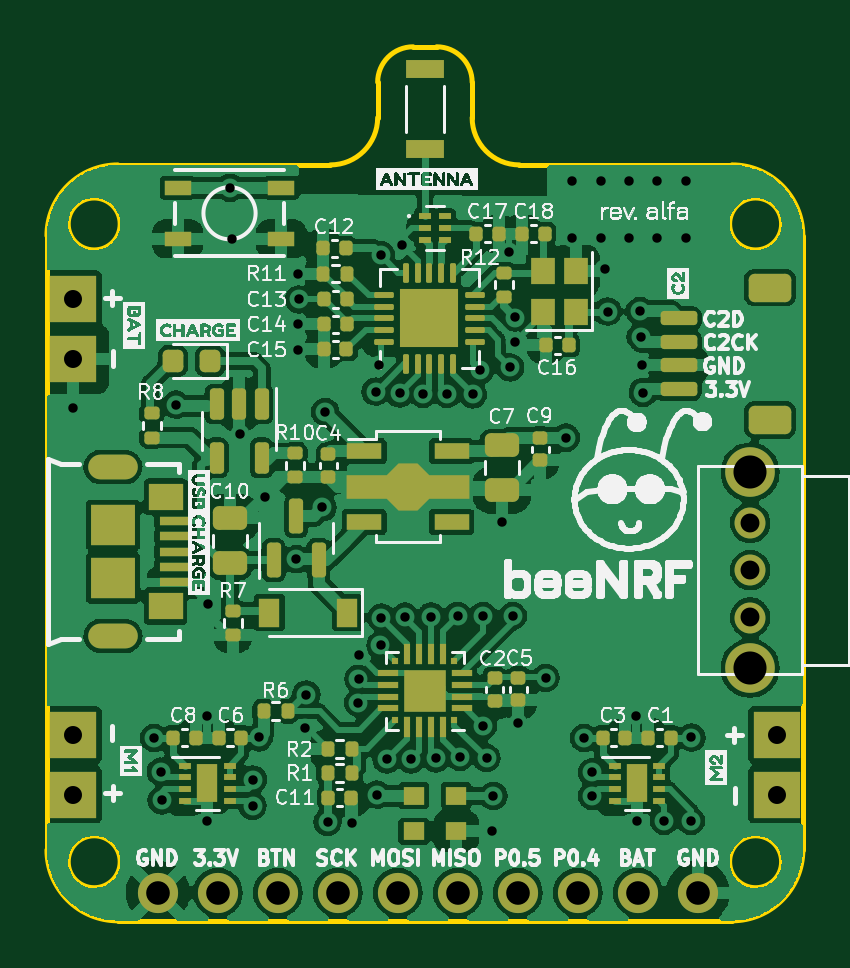
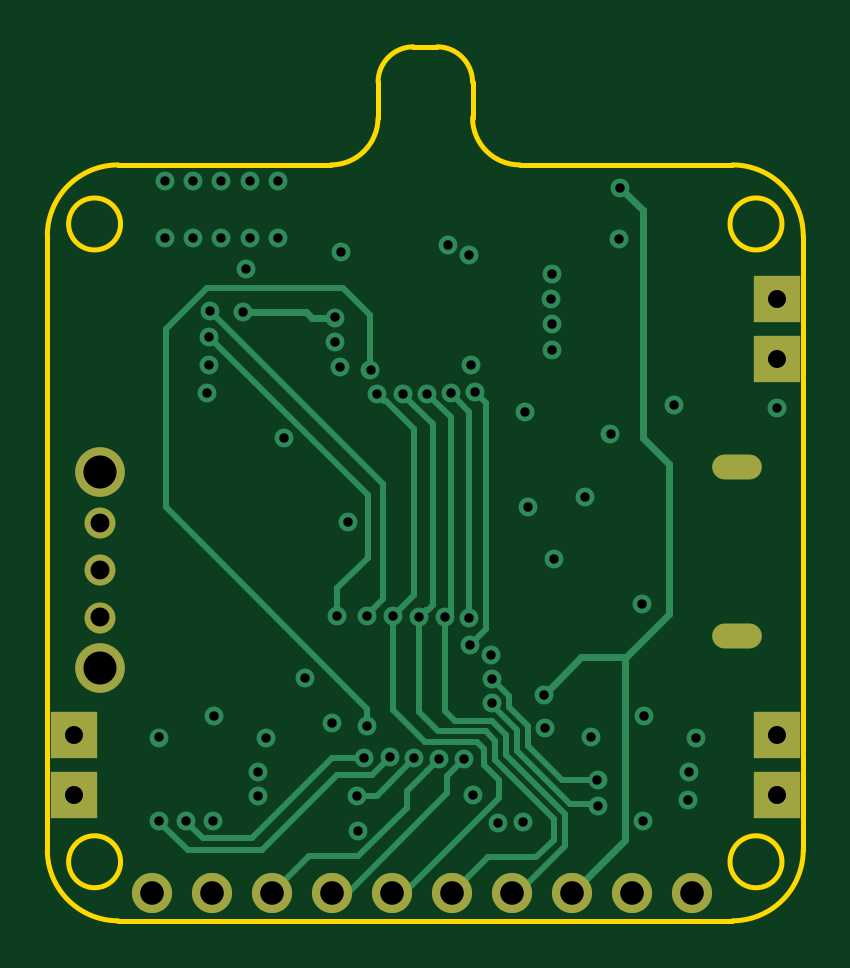
Circuit board: 13 layer files. Board 32.0 x 37.0 mm.
- bottom_copper: PCB-B_Cu.gbr (10762 bytes)
- bottom_mask: PCB-B_Mask.gbr (1354 bytes)
- paste: PCB-B_Paste.gbr (504 bytes)
- bottom_silk: PCB-B_Silkscreen.gbr (505 bytes)
- outline: PCB-Edge_Cuts.gbr (1814 bytes)
- top_copper: PCB-F_Cu.gbr (214512 bytes)
- top_mask: PCB-F_Mask.gbr (9316 bytes)
- paste: PCB-F_Paste.gbr (8752 bytes)
- top_silk: PCB-F_Silkscreen.gbr (318925 bytes)
- inner_copper: PCB-GND.gbr (98795 bytes)
- drill: PCB-NPTH.drl (326 bytes)
- inner_copper: PCB-POWER.gbr (130213 bytes)
- drill: PCB-PTH.drl (2472 bytes)

=== bottom_copper: PCB-B_Cu.gbr (10762 bytes, source omitted) ===
=== bottom_mask: PCB-B_Mask.gbr ===
%TF.GenerationSoftware,KiCad,Pcbnew,6.0.7-f9a2dced07~116~ubuntu22.04.1*%
%TF.CreationDate,2022-09-16T16:44:02+02:00*%
%TF.ProjectId,PCB,5043422e-6b69-4636-9164-5f7063625858,alfa*%
%TF.SameCoordinates,Original*%
%TF.FileFunction,Soldermask,Bot*%
%TF.FilePolarity,Negative*%
%FSLAX46Y46*%
G04 Gerber Fmt 4.6, Leading zero omitted, Abs format (unit mm)*
G04 Created by KiCad (PCBNEW 6.0.7-f9a2dced07~116~ubuntu22.04.1) date 2022-09-16 16:44:02*
%MOMM*%
%LPD*%
G01*
G04 APERTURE LIST*
%ADD10O,2.100000X1.050000*%
%ADD11R,2.000000X2.000000*%
%ADD12O,1.700000X1.700000*%
%ADD13C,1.700000*%
%ADD14C,1.308000*%
%ADD15C,2.100000*%
G04 APERTURE END LIST*
D10*
%TO.C,J4*%
X63352500Y-92475000D03*
X63352500Y-85325000D03*
%TD*%
D11*
%TO.C,J8*%
X91452000Y-96650000D03*
X91452000Y-99190000D03*
%TD*%
D12*
%TO.C,J1*%
X88110000Y-103340000D03*
X85570000Y-103340000D03*
X83030000Y-103340000D03*
X80490000Y-103340000D03*
X77950000Y-103340000D03*
X75410000Y-103340000D03*
X72870000Y-103340000D03*
X70330000Y-103340000D03*
X67790000Y-103340000D03*
D13*
X65250000Y-103340000D03*
%TD*%
D11*
%TO.C,J5*%
X61671000Y-78200000D03*
X61671000Y-80740000D03*
%TD*%
D14*
%TO.C,U7*%
X90330000Y-91690000D03*
X90330000Y-87690000D03*
X90330000Y-89690000D03*
D15*
X90330000Y-93840000D03*
X90330000Y-85540000D03*
%TD*%
D11*
%TO.C,J7*%
X61671000Y-96650000D03*
X61671000Y-99190000D03*
%TD*%
M02*

=== paste: PCB-B_Paste.gbr ===
%TF.GenerationSoftware,KiCad,Pcbnew,6.0.7-f9a2dced07~116~ubuntu22.04.1*%
%TF.CreationDate,2022-09-16T16:44:02+02:00*%
%TF.ProjectId,PCB,5043422e-6b69-4636-9164-5f7063625858,alfa*%
%TF.SameCoordinates,Original*%
%TF.FileFunction,Paste,Bot*%
%TF.FilePolarity,Positive*%
%FSLAX46Y46*%
G04 Gerber Fmt 4.6, Leading zero omitted, Abs format (unit mm)*
G04 Created by KiCad (PCBNEW 6.0.7-f9a2dced07~116~ubuntu22.04.1) date 2022-09-16 16:44:02*
%MOMM*%
%LPD*%
G01*
G04 APERTURE LIST*
G04 APERTURE END LIST*
M02*

=== bottom_silk: PCB-B_Silkscreen.gbr ===
%TF.GenerationSoftware,KiCad,Pcbnew,6.0.7-f9a2dced07~116~ubuntu22.04.1*%
%TF.CreationDate,2022-09-16T16:44:02+02:00*%
%TF.ProjectId,PCB,5043422e-6b69-4636-9164-5f7063625858,alfa*%
%TF.SameCoordinates,Original*%
%TF.FileFunction,Legend,Bot*%
%TF.FilePolarity,Positive*%
%FSLAX46Y46*%
G04 Gerber Fmt 4.6, Leading zero omitted, Abs format (unit mm)*
G04 Created by KiCad (PCBNEW 6.0.7-f9a2dced07~116~ubuntu22.04.1) date 2022-09-16 16:44:02*
%MOMM*%
%LPD*%
G01*
G04 APERTURE LIST*
G04 APERTURE END LIST*
M02*

=== outline: PCB-Edge_Cuts.gbr ===
%TF.GenerationSoftware,KiCad,Pcbnew,6.0.7-f9a2dced07~116~ubuntu22.04.1*%
%TF.CreationDate,2022-09-16T16:44:02+02:00*%
%TF.ProjectId,PCB,5043422e-6b69-4636-9164-5f7063625858,alfa*%
%TF.SameCoordinates,Original*%
%TF.FileFunction,Profile,NP*%
%FSLAX46Y46*%
G04 Gerber Fmt 4.6, Leading zero omitted, Abs format (unit mm)*
G04 Created by KiCad (PCBNEW 6.0.7-f9a2dced07~116~ubuntu22.04.1) date 2022-09-16 16:44:02*
%MOMM*%
%LPD*%
G01*
G04 APERTURE LIST*
%TA.AperFunction,Profile*%
%ADD10C,0.200000*%
%TD*%
G04 APERTURE END LIST*
D10*
X63560000Y-72530000D02*
G75*
G03*
X60560000Y-75530000I0J-3000000D01*
G01*
X78560000Y-70530000D02*
G75*
G03*
X80560000Y-72530000I2000000J0D01*
G01*
X63660000Y-75030000D02*
G75*
G03*
X63660000Y-75030000I-1100000J0D01*
G01*
X72560000Y-72530000D02*
G75*
G03*
X74560000Y-70530000I0J2000000D01*
G01*
X89560000Y-104530000D02*
X63560000Y-104530000D01*
X76060000Y-67530000D02*
G75*
G03*
X74560000Y-69030000I0J-1500000D01*
G01*
X89560000Y-104530000D02*
G75*
G03*
X92560000Y-101530000I0J3000000D01*
G01*
X60560000Y-75530000D02*
X60560000Y-101530000D01*
X74560000Y-69030000D02*
X74560000Y-70530000D01*
X91660000Y-102030000D02*
G75*
G03*
X91660000Y-102030000I-1100000J0D01*
G01*
X89560000Y-72530000D02*
X80560000Y-72530000D01*
X72560000Y-72530000D02*
X63560000Y-72530000D01*
X91660000Y-75030000D02*
G75*
G03*
X91660000Y-75030000I-1100000J0D01*
G01*
X63660000Y-102030000D02*
G75*
G03*
X63660000Y-102030000I-1100000J0D01*
G01*
X77060000Y-67530000D02*
X76060000Y-67530000D01*
X78560000Y-69030000D02*
G75*
G03*
X77060000Y-67530000I-1500000J0D01*
G01*
X92560000Y-101530000D02*
X92560000Y-75530000D01*
X78560000Y-70530000D02*
X78560000Y-69030000D01*
X92560000Y-75530000D02*
G75*
G03*
X89560000Y-72530000I-3000000J0D01*
G01*
X60560000Y-101530000D02*
G75*
G03*
X63560000Y-104530000I3000000J0D01*
G01*
M02*

=== top_copper: PCB-F_Cu.gbr (214512 bytes, source omitted) ===
=== top_mask: PCB-F_Mask.gbr (9316 bytes, source omitted) ===
=== paste: PCB-F_Paste.gbr (8752 bytes, source omitted) ===
=== top_silk: PCB-F_Silkscreen.gbr (318925 bytes, source omitted) ===
=== inner_copper: PCB-GND.gbr (98795 bytes, source omitted) ===
=== drill: PCB-NPTH.drl ===
M48
; DRILL file {KiCad 6.0.7-f9a2dced07~116~ubuntu22.04.1} date fre 16 sep 2022 16:44:00
; FORMAT={-:-/ absolute / inch / decimal}
; #@! TF.CreationDate,2022-09-16T16:44:00+02:00
; #@! TF.GenerationSoftware,Kicad,Pcbnew,6.0.7-f9a2dced07~116~ubuntu22.04.1
; #@! TF.FileFunction,NonPlated,1,4,NPTH
FMAT,2
INCH
%
G90
G05
T0
M30

=== inner_copper: PCB-POWER.gbr (130213 bytes, source omitted) ===
=== drill: PCB-PTH.drl ===
M48
; DRILL file {KiCad 6.0.7-f9a2dced07~116~ubuntu22.04.1} date fre 16 sep 2022 16:44:00
; FORMAT={-:-/ absolute / inch / decimal}
; #@! TF.CreationDate,2022-09-16T16:44:00+02:00
; #@! TF.GenerationSoftware,Kicad,Pcbnew,6.0.7-f9a2dced07~116~ubuntu22.04.1
; #@! TF.FileFunction,Plated,1,4,PTH
FMAT,2
INCH
; #@! TA.AperFunction,Plated,PTH,ViaDrill
T1C0.0157
; #@! TA.AperFunction,Plated,PTH,ComponentDrill
T2C0.0177
; #@! TA.AperFunction,Plated,PTH,ComponentDrill
T3C0.0300
; #@! TA.AperFunction,Plated,PTH,ComponentDrill
T4C0.0315
; #@! TA.AperFunction,Plated,PTH,ComponentDrill
T5C0.0394
; #@! TA.AperFunction,Plated,PTH,ComponentDrill
T6C0.0551
%
G90
G05
T1
X2.4276Y-3.2606
X2.5626Y-3.8106
X2.574Y-3.8669
X2.5756Y-3.9146
X2.5996Y-3.2551
X2.6502Y-3.7746
X2.6518Y-3.949
X2.6531Y-3.5878
X2.6895Y-2.8937
X2.6919Y-2.9783
X2.7055Y-3.3047
X2.7269Y-3.9238
X2.7272Y-3.8799
X2.7378Y-3.8094
X2.7472Y-3.4091
X2.8Y-3.5126
X2.8027Y-3.1633
X2.803Y-3.0365
X2.8034Y-3.1212
X2.8042Y-3.0798
X2.8148Y-3.7947
X2.8165Y-3.7382
X2.8433Y-3.4264
X2.848Y-3.2673
X2.8519Y-3.9505
X2.8929Y-3.952
X2.9032Y-3.7519
X2.9035Y-3.7121
X2.9044Y-3.6728
X2.9319Y-3.2335
X2.9343Y-3.9051
X2.9378Y-3.1894
X2.9402Y-3.6563
X2.9406Y-3.0059
X2.9414Y-3.6101
X2.9505Y-3.8463
X2.9719Y-3.2361
X2.9764Y-2.9898
X2.9807Y-3.6087
X2.991Y-3.8461
X3.0113Y-3.2373
X3.0247Y-3.6084
X3.0323Y-3.8445
X3.0506Y-3.2374
X3.0685Y-3.6075
X3.0724Y-3.8421
X3.0941Y-3.2378
X3.1055Y-3.198
X3.1106Y-3.7906
X3.1114Y-3.6075
X3.1169Y-3.8441
X3.1268Y-3.9657
X3.1283Y-3.9075
X3.1425Y-3.4508
X3.1546Y-3.0009
X3.1563Y-3.1929
X3.1606Y-3.6075
X3.1644Y-3.1513
X3.1646Y-3.1098
X3.1693Y-3.785
X3.2154Y-3.7106
X3.2492Y-3.3102
X3.2598Y-2.8827
X3.2598Y-2.9768
X3.2795Y-3.8106
X3.2925Y-3.8681
X3.2927Y-3.9075
X3.3071Y-2.8827
X3.3071Y-2.9768
X3.3135Y-3.0282
X3.3185Y-3.1
X3.3543Y-2.8827
X3.3543Y-2.9768
X3.3663Y-3.7746
X3.3679Y-3.949
X3.3724Y-3.0992
X3.374Y-3.1422
X3.3752Y-3.1886
X3.3776Y-3.2354
X3.4016Y-2.8831
X3.4016Y-2.9768
X3.4126Y-3.949
X3.4488Y-2.8831
X3.4488Y-2.9768
X3.4575Y-3.949
X3.4583Y-3.8098
T3
X2.428Y-3.0787
X2.428Y-3.1787
X2.428Y-3.8051
X2.428Y-3.9051
X3.6005Y-3.8051
X3.6005Y-3.9051
T4
X3.5563Y-3.4524
X3.5563Y-3.5311
X3.5563Y-3.6098
T5
X2.5689Y-4.0685
X2.6689Y-4.0685
X2.7689Y-4.0685
X2.8689Y-4.0685
X2.9689Y-4.0685
X3.0689Y-4.0685
X3.1689Y-4.0685
X3.2689Y-4.0685
X3.3689Y-4.0685
X3.4689Y-4.0685
T6
X3.5563Y-3.3677
X3.5563Y-3.6945
T2
G00X2.5099Y-3.3593
M15
G01X2.4784Y-3.3593
M16
G05
G00X2.5099Y-3.6407
M15
G01X2.4784Y-3.6407
M16
G05
T0
M30

